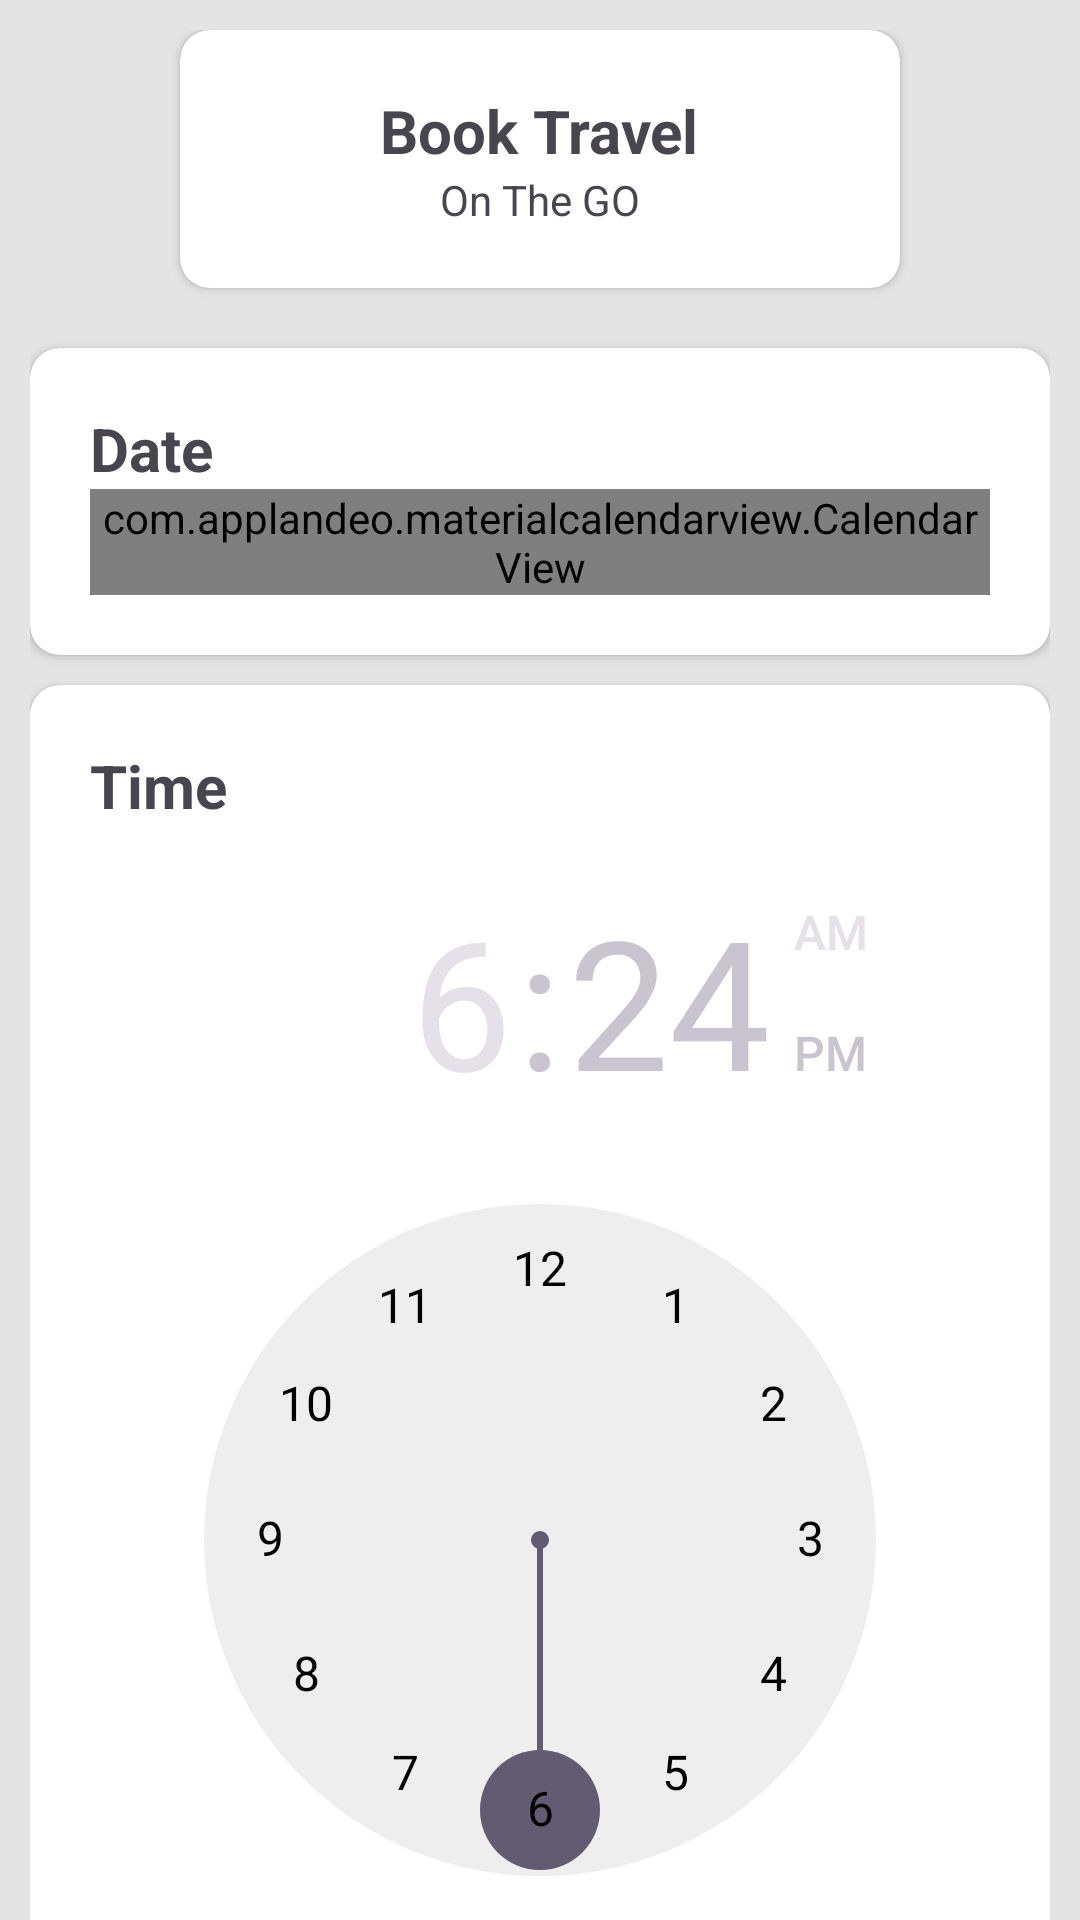

Here is an Android app screen rendered from its layout file. Give the layout XML and the strings, colors and styles it references.
<!-- AndroidManifest.xml: application theme Theme.TravelBooking -->
<!-- res/layout/activity_booking.xml -->
<?xml version="1.0" encoding="utf-8"?>
<ScrollView xmlns:android="http://schemas.android.com/apk/res/android"
    xmlns:app="http://schemas.android.com/apk/res-auto"
    xmlns:tools="http://schemas.android.com/tools"
    android:id="@+id/main"
    android:layout_width="match_parent"
    android:layout_height="match_parent"
    tools:context=".activities.BookingActivity"
    android:scrollbars="none"
    android:background="#E4E4E4">



    <LinearLayout
        android:layout_width="match_parent"
        android:layout_height="match_parent"
        android:orientation="vertical"
        android:padding="10dp">


        <androidx.cardview.widget.CardView
            android:layout_width="match_parent"
            android:layout_height="wrap_content"
            app:cardCornerRadius="10dp"
            android:layout_marginHorizontal="50dp">
            
            
            <LinearLayout
                android:layout_width="match_parent"
                android:layout_height="match_parent"
                android:orientation="vertical"
                android:padding="20dp">

                <TextView
                    android:layout_width="wrap_content"
                    android:layout_height="wrap_content"
                    android:text="@string/book_travel"
                    android:layout_gravity="center"
                    android:textStyle="bold"
                    android:textSize="20sp"/>

                <TextView
                    android:layout_width="wrap_content"
                    android:layout_height="wrap_content"
                    android:text="@string/app_name_2"
                    android:layout_gravity="center"/>

            </LinearLayout>
            
        </androidx.cardview.widget.CardView>

        <androidx.cardview.widget.CardView
            android:layout_width="match_parent"
            android:layout_height="wrap_content"
            android:layout_marginTop="20dp"
            app:cardCornerRadius="10dp">


            <LinearLayout
                android:layout_width="match_parent"
                android:layout_height="match_parent"
                android:orientation="vertical"
                android:padding="20dp">


                <TextView
                    android:layout_width="wrap_content"
                    android:layout_height="wrap_content"
                    android:text="@string/date_label"
                    android:textSize="20sp"
                    android:textStyle="bold"/>

                <com.applandeo.materialcalendarview.CalendarView
                    android:layout_width="match_parent"
                    android:layout_height="wrap_content"
                    app:headerColor="@color/white"
                    app:headerLabelColor="@color/black"
                    android:id="@+id/calendar_view"/>


                
                
            </LinearLayout>



        </androidx.cardview.widget.CardView>


        <androidx.cardview.widget.CardView
            android:layout_width="match_parent"
            android:layout_height="wrap_content"
            android:layout_marginTop="10dp"
            app:cardCornerRadius="10dp">


            <LinearLayout
                android:layout_width="match_parent"
                android:layout_height="match_parent"
                android:orientation="vertical">


                <LinearLayout
                    android:layout_width="match_parent"
                    android:layout_height="match_parent"
                    android:orientation="vertical"
                    android:padding="20dp">

                    <TextView
                        android:layout_width="wrap_content"
                        android:layout_height="wrap_content"
                        android:text="@string/time_label"
                        android:textSize="20sp"
                        android:textStyle="bold"/>

                    <TimePicker
                        android:layout_width="match_parent"
                        android:layout_height="wrap_content"
                        android:id="@+id/time_picker"
                        android:headerBackground="@color/white"
                        android:numbersTextColor="@color/black"
                        android:layout_marginTop="10dp"/>


                </LinearLayout>


            </LinearLayout>



        </androidx.cardview.widget.CardView>



        <androidx.cardview.widget.CardView
            android:layout_width="match_parent"
            android:layout_height="wrap_content"
            android:layout_marginTop="10dp"
            app:cardCornerRadius="10dp">


            <LinearLayout
                android:layout_width="match_parent"
                android:layout_height="match_parent"
                android:padding="10dp"
                android:orientation="vertical">


                <TextView
                    android:layout_width="wrap_content"
                    android:layout_height="wrap_content"
                    android:text="@string/chip_hotel_label"
                    android:textSize="20sp"
                    android:textStyle="bold"/>

                <com.google.android.material.chip.ChipGroup
                    android:layout_width="match_parent"
                    android:layout_height="wrap_content"
                    app:singleSelection="true"
                    android:id="@+id/cg_hotels">


                    <com.google.android.material.chip.Chip
                        android:layout_width="wrap_content"
                        android:layout_height="wrap_content"
                        android:text="@string/test"
                        style="@style/ChipColor"
                        android:id="@+id/hotel1"/>


                    <com.google.android.material.chip.Chip
                        android:layout_width="wrap_content"
                        android:layout_height="wrap_content"
                        android:text="@string/test"
                        style="@style/ChipColor"
                        android:id="@+id/hotel2"/>

                </com.google.android.material.chip.ChipGroup>



            </LinearLayout>




        </androidx.cardview.widget.CardView>


        <com.google.android.material.button.MaterialButton
            android:layout_width="match_parent"
            android:layout_height="wrap_content"
            app:cornerRadius="10dp"
            android:text="@string/book"
            android:layout_marginTop="10dp"
            android:id="@+id/btn_book"/>


    </LinearLayout>



</ScrollView>
<!-- resources referenced by this layout -->
<resources>
  <color name="black">#FF000000</color>
  <color name="white">#FFFFFFFF</color>
  <string name="app_name_2">On The GO</string>
  <string name="book">Book</string>
  <string name="book_travel">Book Travel</string>
  <string name="chip_hotel_label">Hotels</string>
  <string name="date_label">Date</string>
  <string name="test">Test</string>
  <string name="time_label">Time</string>
  <style name="ChipColor" parent="Widget.Material3.Chip.Filter">
          <item name="chipBackgroundColor">@color/chip_bg_color</item>
          <item name="android:textColor">@color/chip_text_color</item>
      </style>
  <style name="Theme.TravelBooking" parent="Base.Theme.TravelBooking" />
  <style name="Base.Theme.TravelBooking" parent="Theme.Material3.DayNight.NoActionBar">
          
          
      </style>
</resources>
